Run: headless pygame with SDL's dummy video driver; simulated clock (each Clock.tick advances the game by its frame time, no real sleeping); random seed 0; keys injected as events and as key.get_pressed() state; no mouse input.
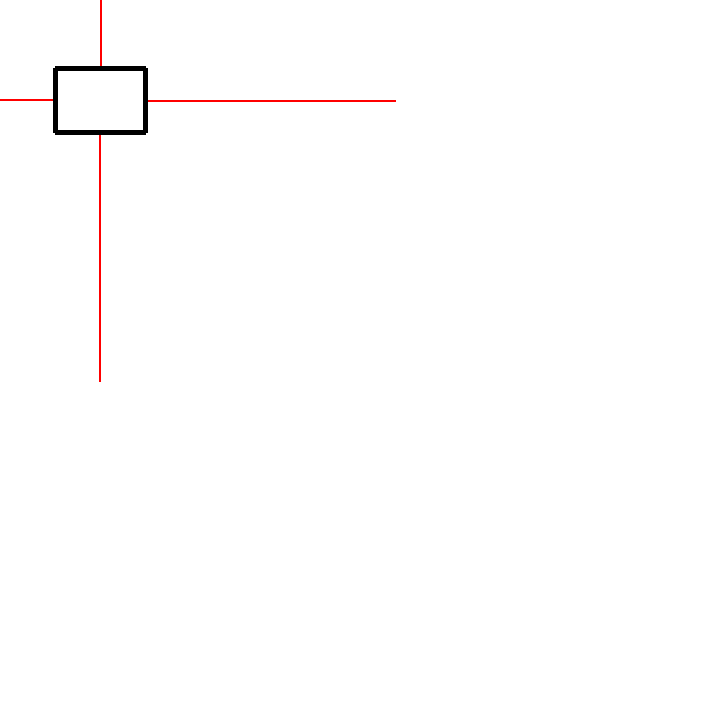
Frame 1 of 4 · flips 1–60 · no input
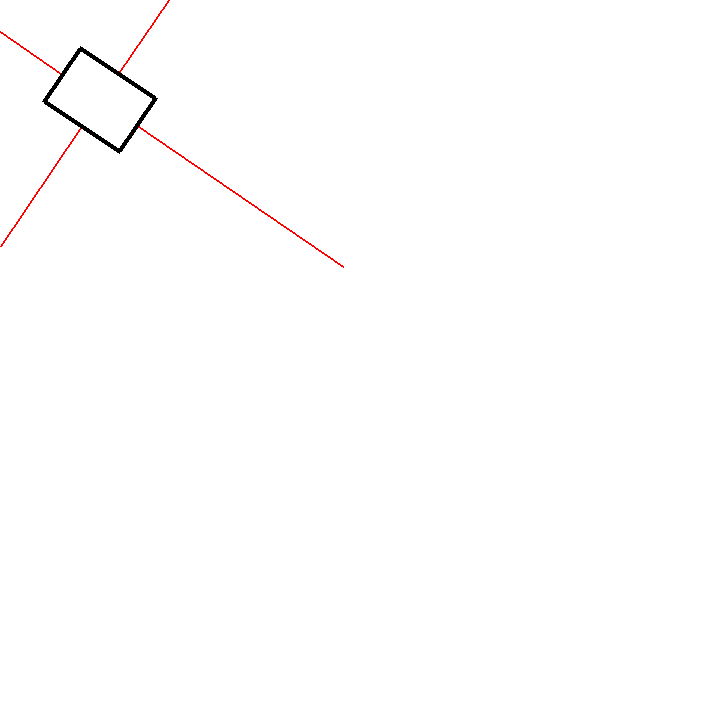
Frame 2 of 4 · flips 61–180 · tapped SPACE, RETURN · held RIGHT (→), D
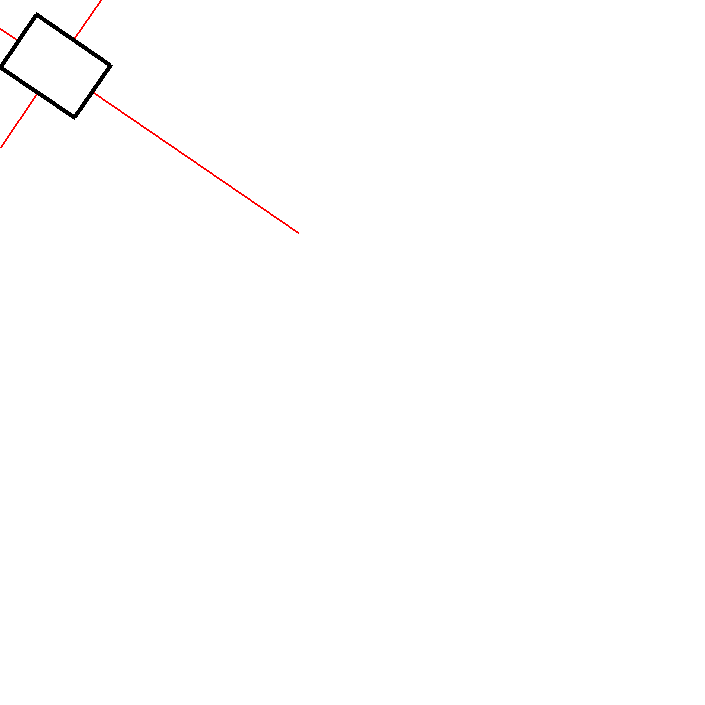
Frame 3 of 4 · flips 181–300 · held DOWN (↓), S
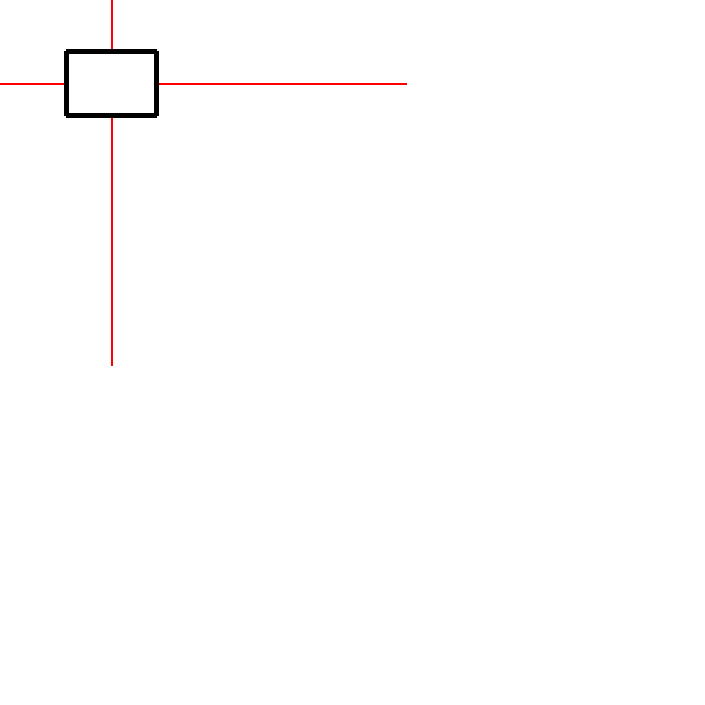
Frame 4 of 4 · flips 301–420 · held LEFT (←), A, UP (↑), W

The pygame program that drew these frames:

import pygame as pg
import pygame.gfxdraw
import math as m

pg.init()
fieldSize = 705
RSize = (64,90)
IMUPos = (0,0,0)
DSPos = ((0,45,0),(32,0,90),(0,-45,180),(-32,0,270))
RPos = [100,100,0]
maxRange = 250
screen = pg.display.set_mode((fieldSize, fieldSize))

class Sensor:
    def __init__(self, DSPos, rand, IMUPos):
        self.DSPos = DSPos
        self.IMUPos = IMUPos
        self.rand = rand
    def getDistance(self, RPos, DS):
        DSAbs = ((DSPos[DS][1]*m.cos(m.pi*2-RPos[2]))+(DSPos[DS][0]*m.sin(m.pi*2-RPos[2]))+RPos[0],(DSPos[DS][0]*m.cos(m.pi*2-RPos[2]))-(DSPos[DS][1]*m.sin(m.pi*2-RPos[2]))+RPos[1],(RPos[2]*57.2958)+DSPos[DS][2])
        q = m.floor(DSAbs[2]/90)%4
        d1 = abs((m.floor(((q+2)%4)/2)*fieldSize)-DSAbs[((q)%4)%2])
        d2 = abs((m.floor(((q+3)%4)/2)*fieldSize)-DSAbs[((q+1)%4)%2])
        distance = 0
        if DSAbs[2]%90 < (90-(m.atan(d1 / d2)*57.2958)):
            distance = min(d1 / m.cos((DSAbs[2]%90)*0.0174533),maxRange)
        else:
            distance = min(d2 / m.cos((90-((DSAbs[2]%90)))*0.0174533),maxRange)
        self.drawDS(distance, DSAbs)
        return distance
    def drawDS(self, distance, DSAbs):
        pg.draw.line(screen, (255, 0, 0), (DSAbs[0],DSAbs[1]), (DSAbs[0]+(distance*m.sin(m.pi/2-DSAbs[2]*0.0174533)),DSAbs[1]+(distance*m.cos(m.pi/2-DSAbs[2]*0.0174533))), 2)
    def getRotation(self, RPos):
        return RPos[2] 

class Robot:
    def __init__(self, RSize, RPos):
        self.RSize = RSize
        self.RPos = RPos
    def drawRobot(self):
        points = []
        points.append(((self.RSize[1]/2)*m.cos(self.RPos[2])-(self.RSize[0]/2)*m.sin(self.RPos[2])+self.RPos[0],(self.RSize[1]/2)*m.sin(self.RPos[2])+(self.RSize[0]/2)*m.cos(self.RPos[2])+self.RPos[1]))
        points.append(((-self.RSize[1]/2)*m.cos(self.RPos[2])-(self.RSize[0]/2)*m.sin(self.RPos[2])+self.RPos[0],(-self.RSize[1]/2)*m.sin(self.RPos[2])+(self.RSize[0]/2)*m.cos(self.RPos[2])+self.RPos[1]))
        points.append(((-self.RSize[1]/2)*m.cos(self.RPos[2])-(-self.RSize[0]/2)*m.sin(self.RPos[2])+self.RPos[0],(-self.RSize[1]/2)*m.sin(self.RPos[2])+(-self.RSize[0]/2)*m.cos(self.RPos[2])+self.RPos[1]))
        points.append(((self.RSize[1]/2)*m.cos(self.RPos[2])-(-self.RSize[0]/2)*m.sin(self.RPos[2])+self.RPos[0],(self.RSize[1]/2)*m.sin(self.RPos[2])+(-self.RSize[0]/2)*m.cos(self.RPos[2])+self.RPos[1]))
        pg.draw.polygon(screen, (0,0,0), points, 5)
    def move(self, pos):
        newPos = [self.RPos[0]+ pos[0]*m.cos(self.RPos[2]) + pos[1]*m.cos(m.pi/2 + self.RPos[2]), self.RPos[1] + pos[0]*m.sin(self.RPos[2]) + pos[1]*m.sin(m.pi/2 - self.RPos[2]), (self.RPos[2] + pos[2]) % (2*m.pi)]
        if not self.collisionDetection(newPos)[0]:
            self.RPos[0] = newPos[0]
            self.RPos[2] = newPos[2]
        if not self.collisionDetection(newPos)[1]:
            self.RPos[1] = newPos[1]
            self.RPos[2] = newPos[2]
    def collisionDetection(self, pos):
        diag = m.sqrt((RSize[0]/2)**2 + (RSize[1]/2)**2)
        angle = m.atan(RSize[0]/RSize[1])
        size = (max(diag*m.cos(pos[2]+angle),diag*m.cos(m.pi-pos[2]+angle),diag*m.cos((m.pi)+pos[2]+angle),diag*m.cos((m.pi*2)-pos[2]+angle)),max(diag*m.sin(pos[2]+angle),diag*m.sin(m.pi-pos[2]+angle),diag*m.sin((m.pi)+pos[2]+angle),diag*m.sin((m.pi*2)-pos[2]+angle)))
        return (pos[0]-size[0] < 0 or pos[0]+size[0] > fieldSize, pos[1]-size[1] < 0 or pos[1]+size[1] > fieldSize)
    def moveTo(self, pos, time):
        robot1.drawRobot()
        pg.display.update()


robot1 = Robot(RSize, RPos)
sensors = Sensor(DSPos, 0, IMUPos)

while True:
    screen.fill((255,255,255))
    keys = pygame.key.get_pressed()
    if keys[pygame.K_a]:
        robot1.move((0,0,-.005))
    if keys[pygame.K_d]:
        robot1.move((0,0,.005))
    if keys[pygame.K_w]:
        robot1.move((.5,0,0))
    if keys[pygame.K_s]:
        robot1.move((-.5,0,0))
    if keys[pygame.K_q]:
        robot1.move((0,-.5,0))
    if keys[pygame.K_e]:
        robot1.move((0,.5,0))
    for event in pg.event.get():
        if event.type == pg.QUIT:
            pg.quit()
            quit()
    sensors.getDistance(robot1.RPos, 0)
    sensors.getDistance(robot1.RPos, 1)
    sensors.getDistance(robot1.RPos, 2)
    sensors.getDistance(robot1.RPos, 3)
    robot1.drawRobot()
    pg.display.update()
